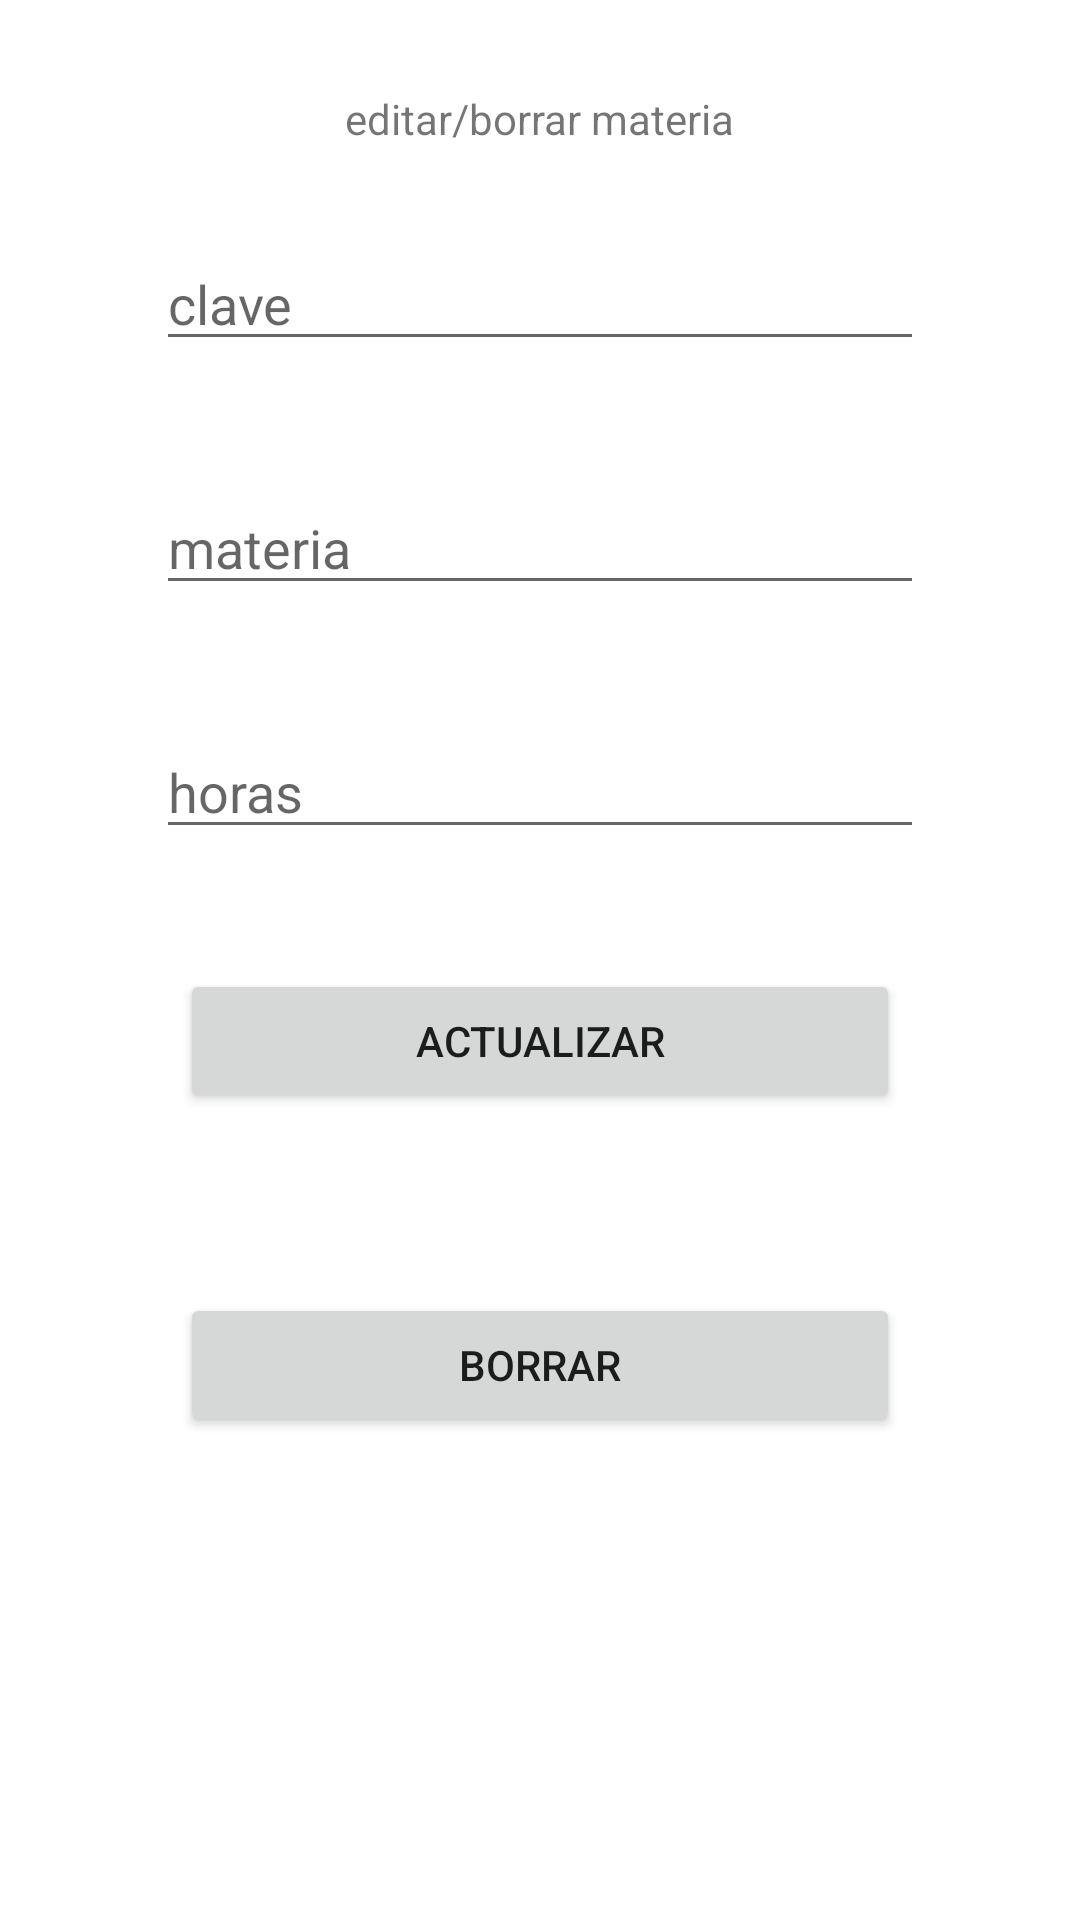

Reconstruct the res/layout file that produces this screen, plus the resources it refers to.
<!-- AndroidManifest.xml: application theme Theme.Registro -->
<!-- res/layout/fragment_e_b_materia.xml -->
<?xml version="1.0" encoding="utf-8"?>
<FrameLayout xmlns:android="http://schemas.android.com/apk/res/android"
    xmlns:tools="http://schemas.android.com/tools"
    android:layout_width="match_parent"
    android:layout_height="match_parent"
    xmlns:app="http://schemas.android.com/apk/res-auto"
    tools:context=".FragmentEBMateria">

    <LinearLayout
        android:layout_width="match_parent"
        android:layout_height="match_parent"
        android:layout_margin="30dp"
        android:gravity="center|top"
        android:orientation="vertical">

        <TextView
            android:layout_width="wrap_content"
            android:layout_height="wrap_content"
            android:text="editar/borrar materia"
            app:layout_constraintBottom_toBottomOf="parent"
            app:layout_constraintEnd_toEndOf="parent"
            app:layout_constraintStart_toStartOf="parent"
            app:layout_constraintTop_toTopOf="parent" />

        <EditText
            android:id="@+id/clave"
            android:layout_width="match_parent"
            android:layout_height="wrap_content"
            android:layout_marginLeft="22dp"
            android:layout_marginTop="30dp"
            android:layout_marginRight="22dp"
            android:layout_marginBottom="10dp"
            android:hint="clave" />

        <EditText
            android:layout_marginTop="30dp"
            android:id="@+id/mater"
            android:layout_width="match_parent"
            android:layout_height="wrap_content"
            android:layout_marginLeft="22dp"
            android:layout_marginRight="22dp"
            android:layout_marginBottom="10dp"
            android:hint="materia" />

        <EditText
            android:layout_marginTop="30dp"
            android:id="@+id/hors"
            android:layout_width="match_parent"
            android:layout_height="wrap_content"
            android:layout_marginLeft="22dp"
            android:layout_marginRight="22dp"
            android:layout_marginBottom="10dp"
            android:hint="horas"/>

        <Button
            android:id="@+id/button"
            android:layout_width="match_parent"
            android:layout_height="wrap_content"
            android:layout_margin="30dp"
            android:text="actualizar" />

        <Button
            android:id="@+id/button2"
            android:layout_width="match_parent"
            android:layout_height="wrap_content"
            android:layout_margin="30dp"
            android:text="borrar" />
    </LinearLayout>


</FrameLayout>
<!-- resources referenced by this layout -->
<resources>
  <style name="Theme.Registro" parent="Theme.MaterialComponents.DayNight.DarkActionBar">
          
          <item name="colorPrimary">@color/purple_500</item>
          <item name="colorPrimaryVariant">@color/purple_700</item>
          <item name="colorOnPrimary">@color/white</item>
          
          <item name="colorSecondary">@color/teal_200</item>
          <item name="colorSecondaryVariant">@color/teal_700</item>
          <item name="colorOnSecondary">@color/black</item>
          
          <item name="android:statusBarColor">?attr/colorPrimaryVariant</item>
          
      </style>
  <!-- not gathered from this repository: default colours our renderer supplied (Android Studio template values) -->
  <color name="purple_500">#FF6200EE</color>
  <color name="purple_700">#FF3700B3</color>
  <color name="teal_200">#FF03DAC5</color>
  <color name="teal_700">#FF018786</color>
  <color name="black">#FF000000</color>
  <color name="white">#FFFFFFFF</color>
</resources>
